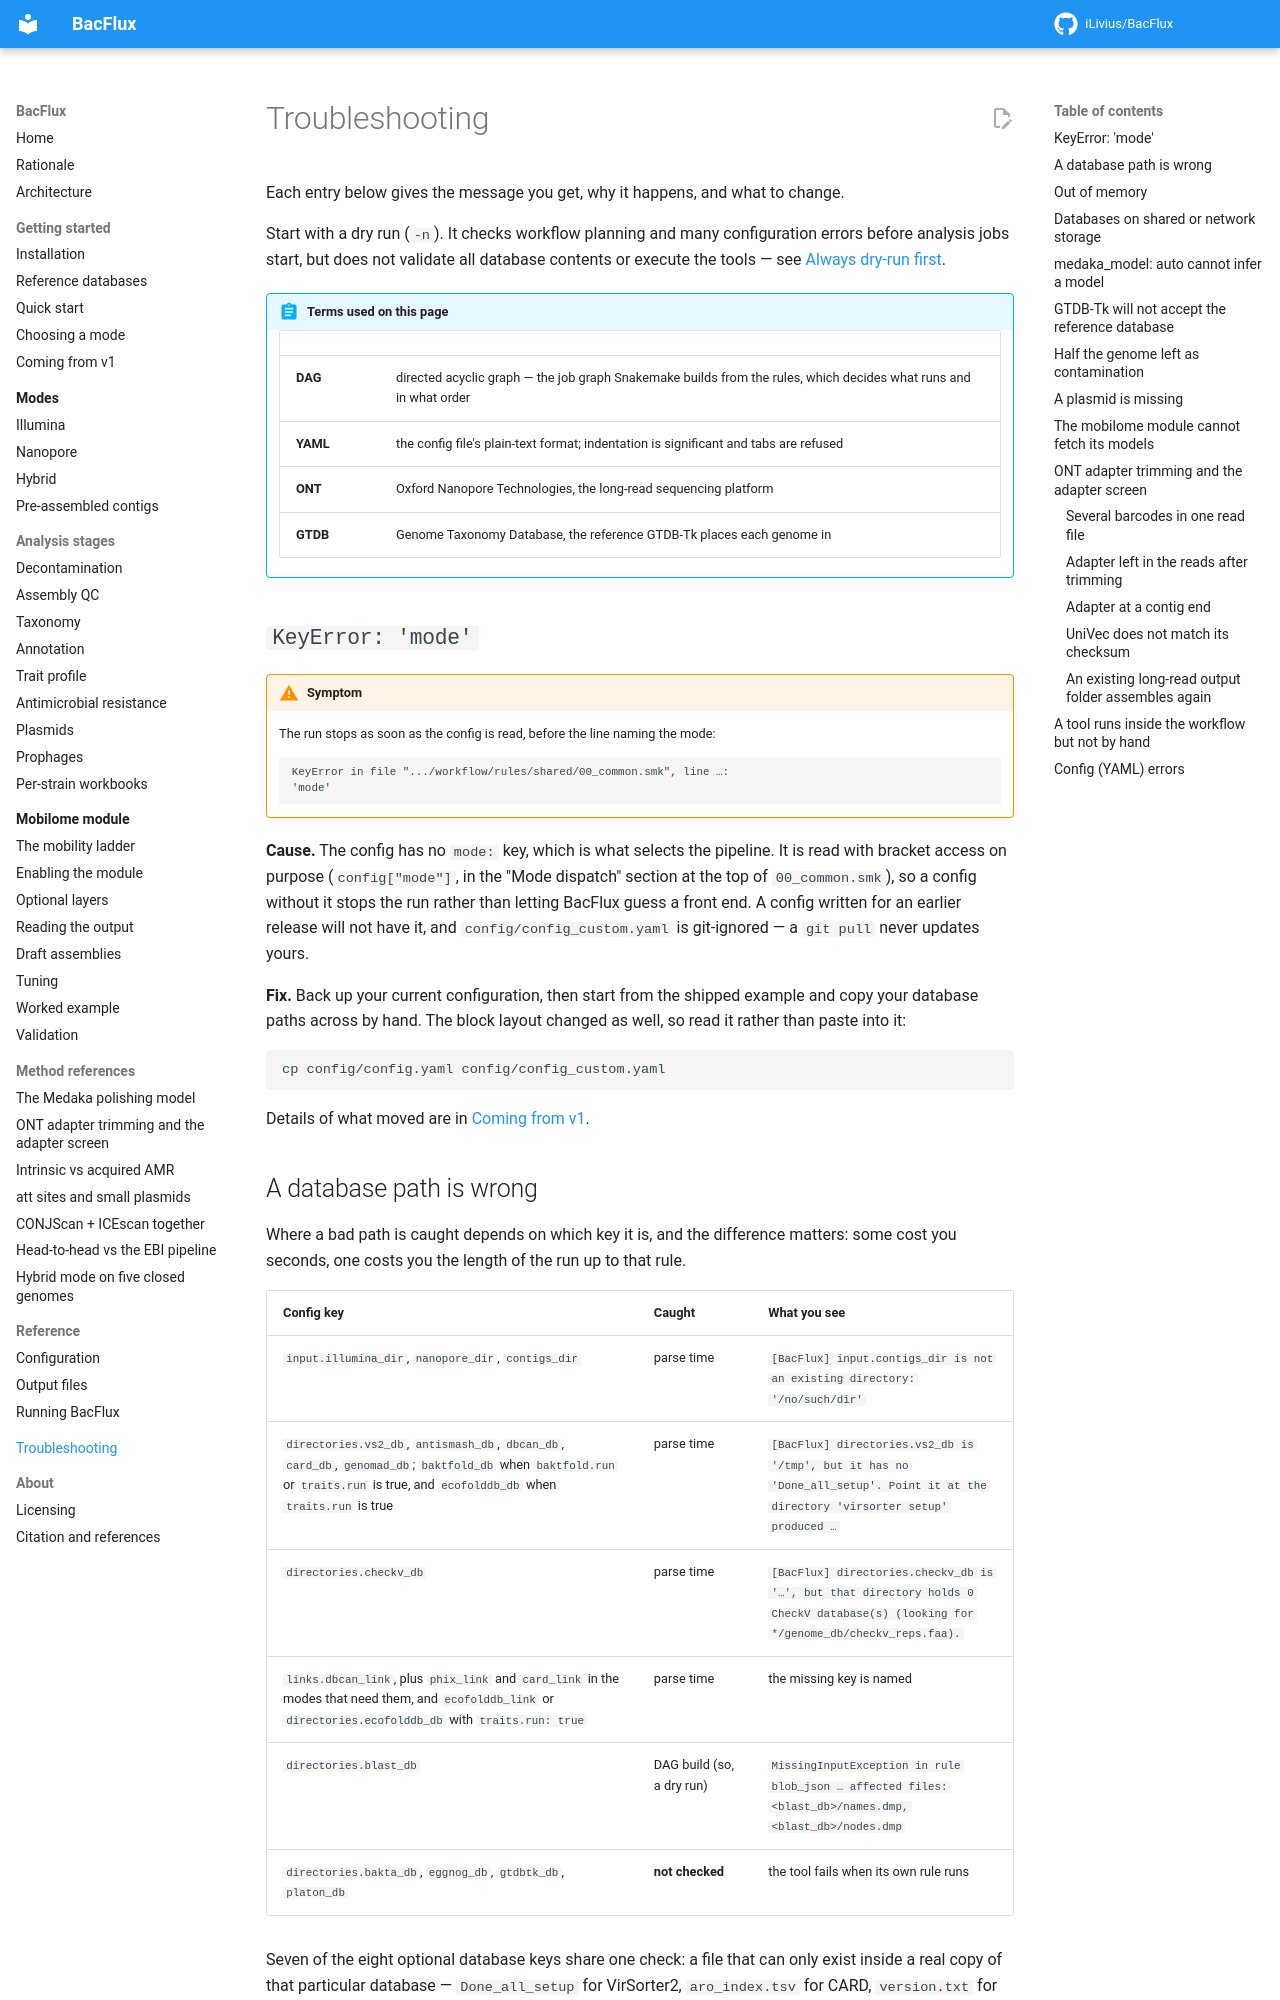

repository: iLivius/BacFlux · page: troubleshooting/index.html · generator: mkdocs

# Troubleshooting

Each entry below gives the message you get, why it happens, and what to change.

Start with a dry run (`-n`). It checks workflow planning and many configuration
errors before analysis jobs start, but does not validate all database contents or
execute the tools — see
[Always dry-run first](reference/running.md#always-dry-run-first).

!!! abstract "Terms used on this page"

    | | |
    |---|---|
    | **DAG** | directed acyclic graph — the job graph Snakemake builds from the rules, which decides what runs and in what order |
    | **YAML** | the config file's plain-text format; indentation is significant and tabs are refused |
    | **ONT** | Oxford Nanopore Technologies, the long-read sequencing platform |
    | **GTDB** | Genome Taxonomy Database, the reference GTDB-Tk places each genome in |

## `KeyError: 'mode'`

!!! warning "Symptom"

    The run stops as soon as the config is read, before the line naming the mode:

    ```text
    KeyError in file ".../workflow/rules/shared/00_common.smk", line …:
    'mode'
    ```

**Cause.** The config has no `mode:` key, which is what selects the pipeline. It is
read with bracket access on purpose (`config["mode"]`, in the "Mode dispatch"
section at the top of `00_common.smk`), so a config without it stops the run
rather than letting BacFlux guess a front end. A config written for
an earlier release will not have it, and `config/config_custom.yaml` is git-ignored
— a `git pull` never updates yours.

**Fix.** Back up your current configuration, then start from the shipped example
and copy your database paths across by
hand. The block layout changed as well, so read it rather than paste into it:

```bash
cp config/config.yaml config/config_custom.yaml
```

Details of what moved are in [Coming from v1](getting-started/from-v1.md).
